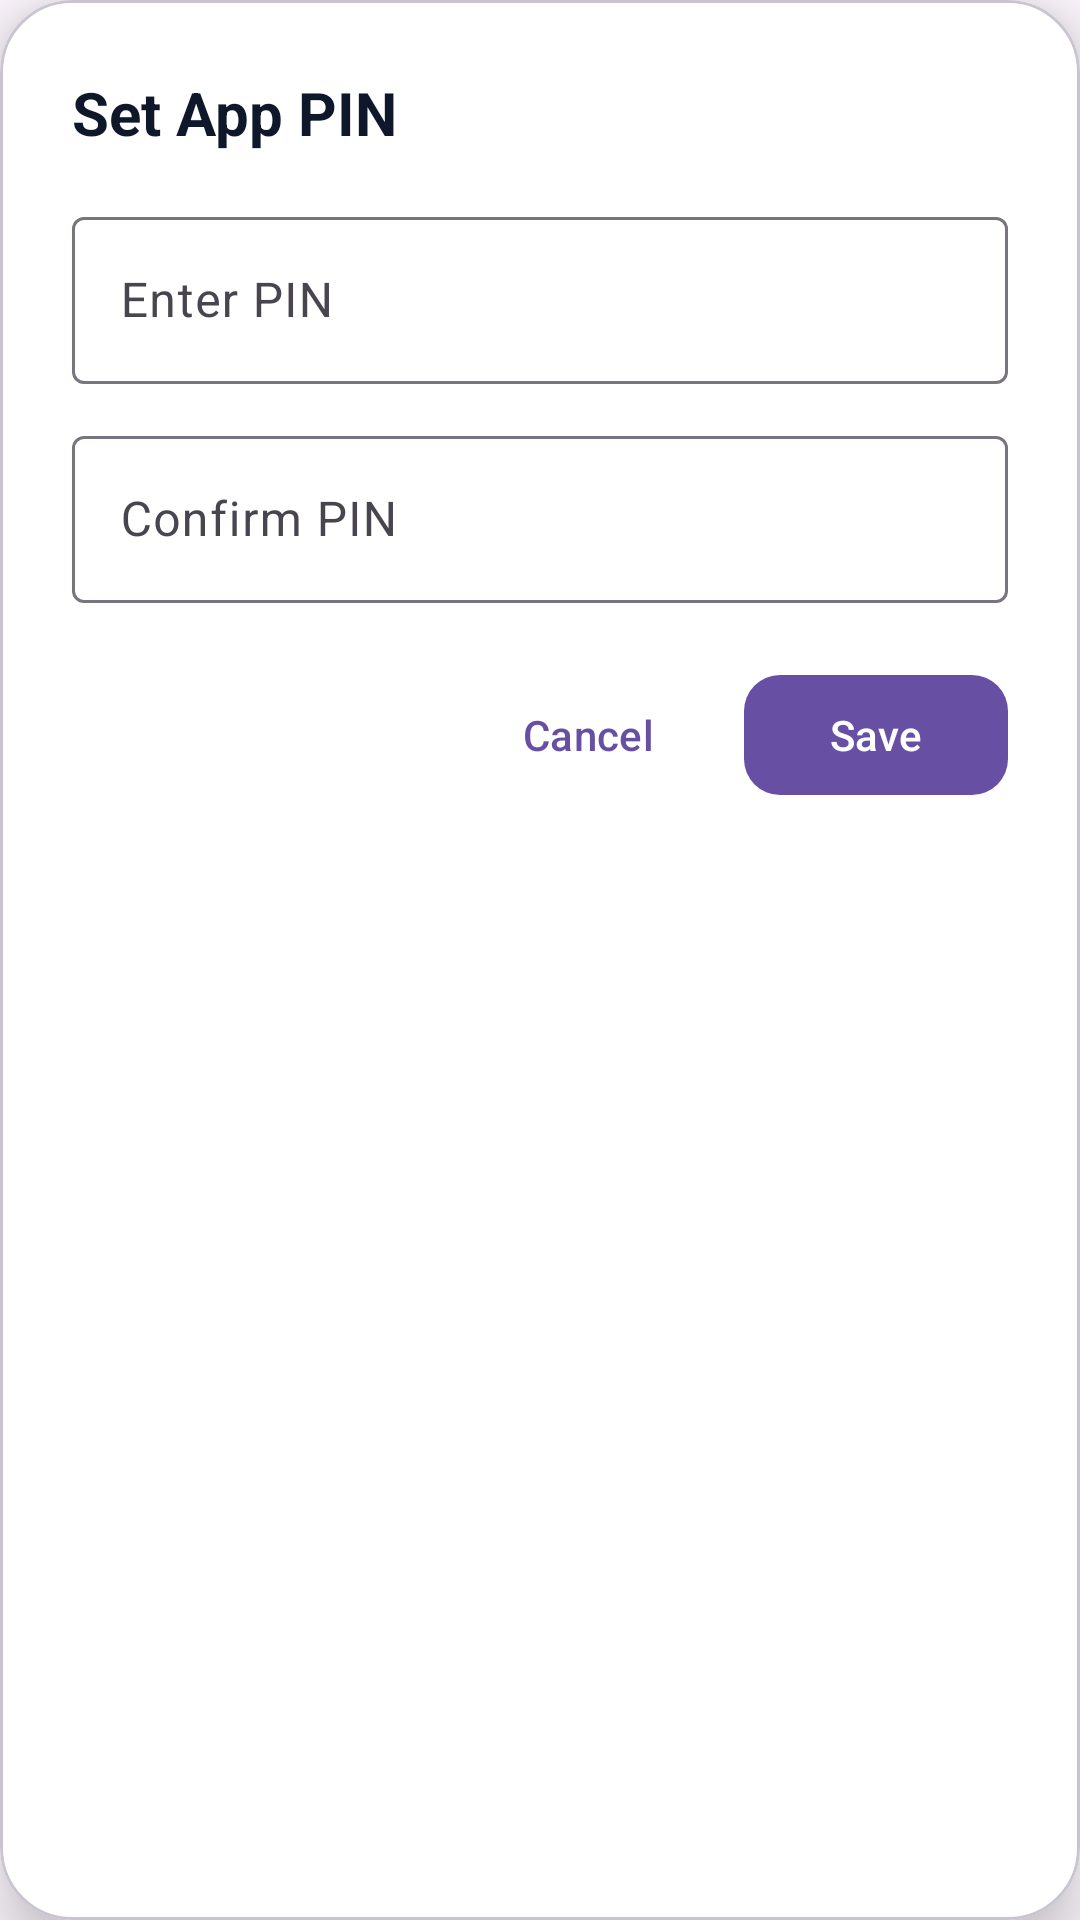

Reconstruct the res/layout file that produces this screen, plus the resources it refers to.
<!-- AndroidManifest.xml: application theme Theme.Material3.DayNight.NoActionBar -->
<!-- res/layout/dialog_set_pin.xml -->
<?xml version="1.0" encoding="utf-8"?>
<com.google.android.material.card.MaterialCardView
    xmlns:android="http://schemas.android.com/apk/res/android"
    xmlns:app="http://schemas.android.com/apk/res-auto"
    android:layout_width="match_parent"
    android:layout_height="wrap_content"
    android:layout_margin="24dp"
    app:cardCornerRadius="24dp"
    app:cardElevation="12dp"
    app:cardBackgroundColor="#FFFFFF">

    <LinearLayout
        android:layout_width="match_parent"
        android:layout_height="wrap_content"
        android:orientation="vertical"
        android:padding="24dp">

        
        <TextView
            android:layout_width="wrap_content"
            android:layout_height="wrap_content"
            android:text="Set App PIN"
            android:textSize="20sp"
            android:textStyle="bold"
            android:textColor="#0F172A"/>

        
        <com.google.android.material.textfield.TextInputLayout
            android:layout_width="match_parent"
            android:layout_height="wrap_content"
            android:layout_marginTop="16dp">

            <com.google.android.material.textfield.TextInputEditText
                android:id="@+id/etPin"
                android:layout_width="match_parent"
                android:layout_height="wrap_content"
                android:hint="Enter PIN"
                android:inputType="numberPassword"/>
        </com.google.android.material.textfield.TextInputLayout>

        
        <com.google.android.material.textfield.TextInputLayout
            android:layout_width="match_parent"
            android:layout_height="wrap_content"
            android:layout_marginTop="12dp">

            <com.google.android.material.textfield.TextInputEditText
                android:id="@+id/etConfirmPin"
                android:layout_width="match_parent"
                android:layout_height="wrap_content"
                android:hint="Confirm PIN"
                android:inputType="numberPassword"/>
        </com.google.android.material.textfield.TextInputLayout>

        
        <LinearLayout
            android:layout_width="match_parent"
            android:layout_height="wrap_content"
            android:layout_marginTop="20dp"
            android:gravity="end"
            android:orientation="horizontal">

            
            <com.google.android.material.button.MaterialButton
                android:id="@+id/btnCancel"
                android:layout_width="wrap_content"
                android:layout_height="wrap_content"
                android:text="Cancel"
                style="@style/Widget.Material3.Button.TextButton"/>

            
            <com.google.android.material.button.MaterialButton
                android:id="@+id/btnSave"
                android:layout_width="wrap_content"
                android:layout_height="wrap_content"
                android:text="Save"
                android:layout_marginStart="8dp"
                app:cornerRadius="12dp"/>
        </LinearLayout>

    </LinearLayout>

</com.google.android.material.card.MaterialCardView>
<!-- resources referenced by this layout -->
<resources>

</resources>
